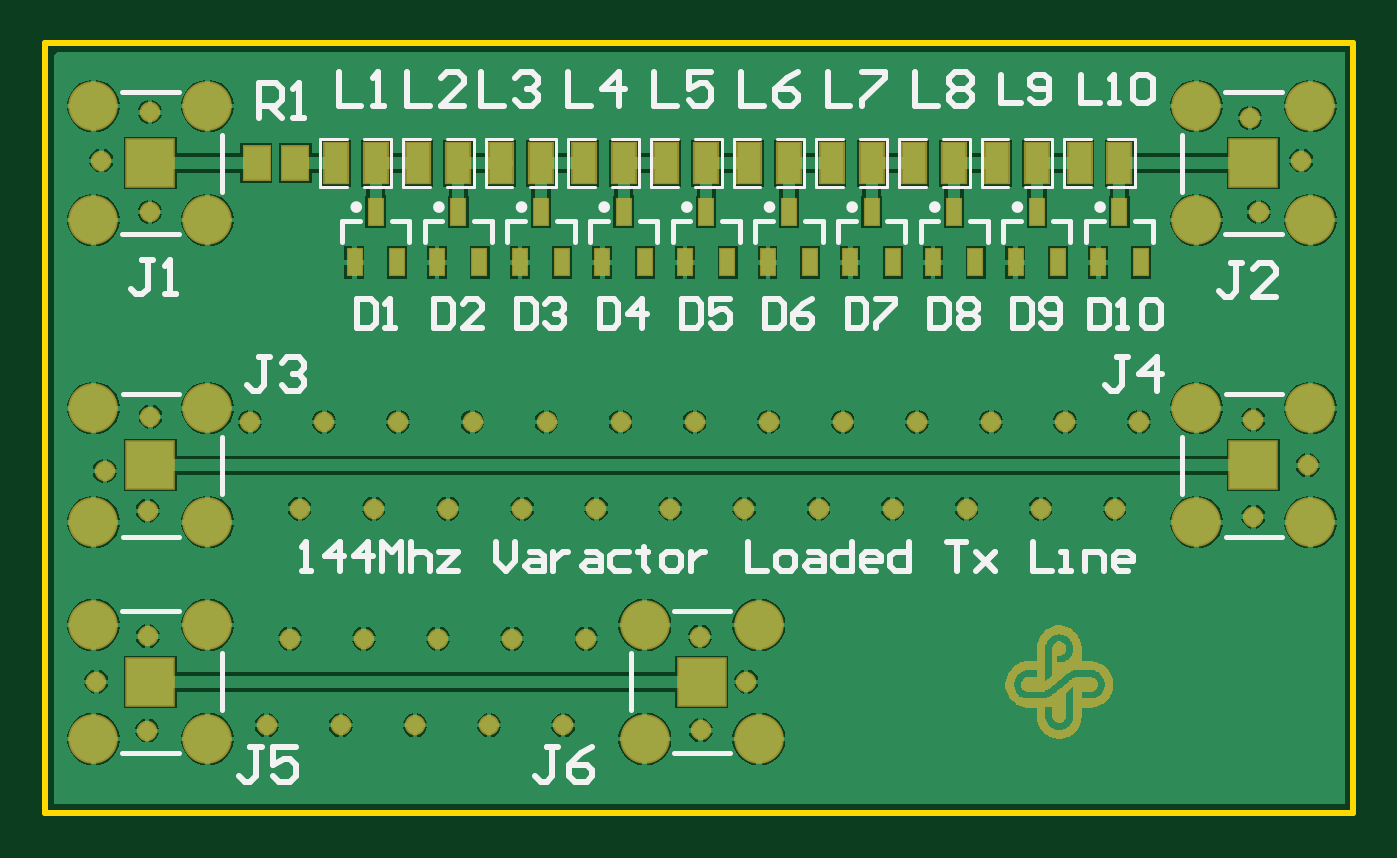
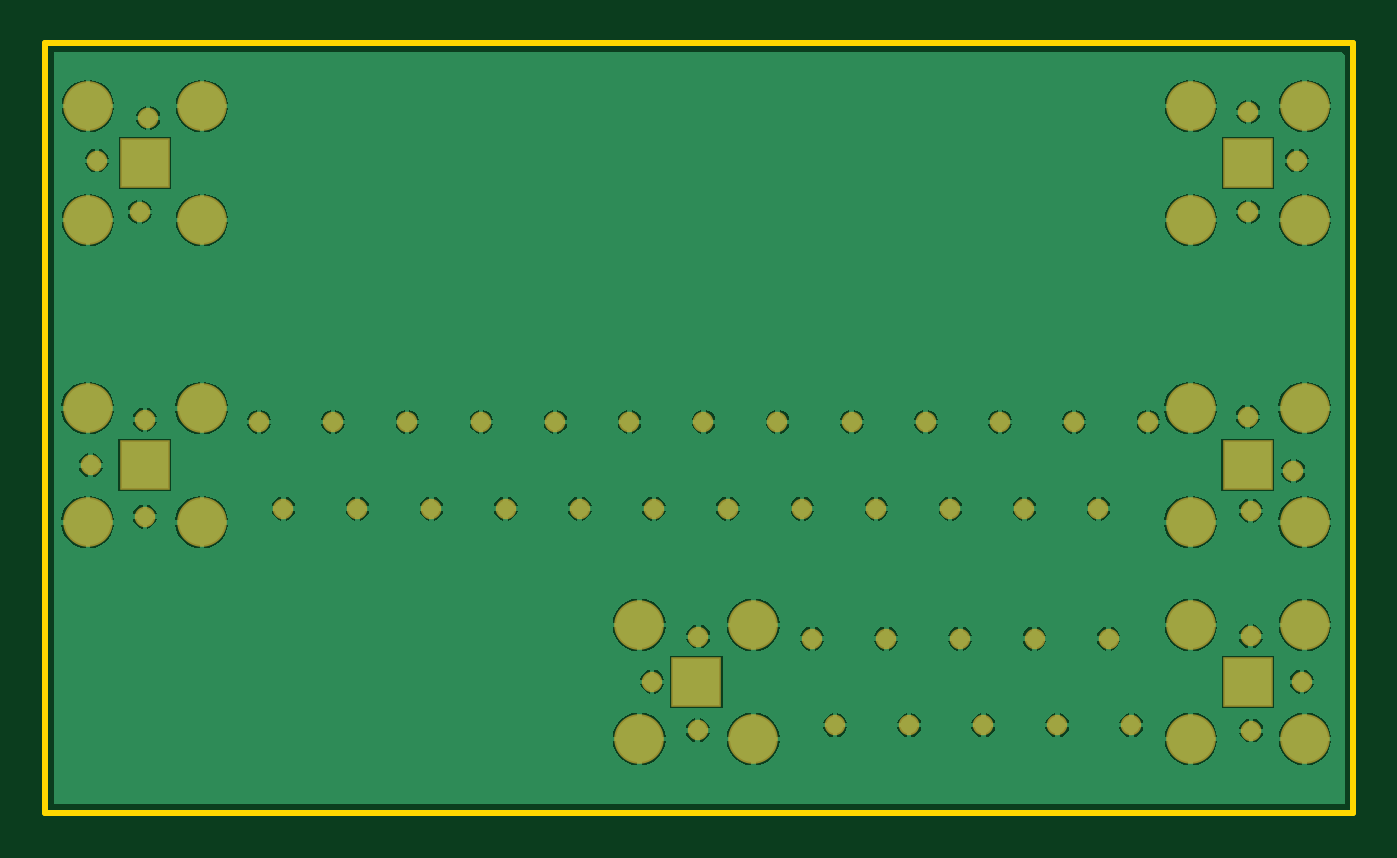
Circuit board: 9 layer files. Board 58.3 x 34.3 mm.
- bottom_copper: RedesignVaractorTline144Mhz.GBL (34854 bytes)
- paste: RedesignVaractorTline144Mhz.GBP (149 bytes)
- bottom_mask: RedesignVaractorTline144Mhz.GBS (1550 bytes)
- outline: RedesignVaractorTline144Mhz.GKO (238 bytes)
- outline: RedesignVaractorTline144Mhz.GM1 (154 bytes)
- top_copper: RedesignVaractorTline144Mhz.GTL (43020 bytes)
- top_silk: RedesignVaractorTline144Mhz.GTO (9606 bytes)
- paste: RedesignVaractorTline144Mhz.GTP (1095 bytes)
- top_mask: RedesignVaractorTline144Mhz.GTS (10945 bytes)

=== bottom_copper: RedesignVaractorTline144Mhz.GBL (34854 bytes, source omitted) ===
=== paste: RedesignVaractorTline144Mhz.GBP ===
G04*
G04 #@! TF.GenerationSoftware,Altium Limited,Altium Designer,20.0.13 (296)*
G04*
G04 Layer_Color=128*
%FSLAX23Y23*%
%MOIN*%
G70*
G01*
G75*
M02*

=== bottom_mask: RedesignVaractorTline144Mhz.GBS ===
G04*
G04 #@! TF.GenerationSoftware,Altium Limited,Altium Designer,20.0.13 (296)*
G04*
G04 Layer_Color=16711935*
%FSLAX23Y23*%
%MOIN*%
G70*
G01*
G75*
%ADD20R,0.087X0.087*%
%ADD21C,0.087*%
%ADD22C,0.036*%
D20*
X1153Y230D02*
D03*
X185D02*
D03*
X185Y610D02*
D03*
X2120D02*
D03*
X185Y1140D02*
D03*
X2120D02*
D03*
D21*
X1253Y130D02*
D03*
Y330D02*
D03*
X1053D02*
D03*
Y130D02*
D03*
X85Y330D02*
D03*
Y130D02*
D03*
X285D02*
D03*
Y330D02*
D03*
X85Y710D02*
D03*
Y510D02*
D03*
X285D02*
D03*
Y710D02*
D03*
X2220Y510D02*
D03*
Y710D02*
D03*
X2020D02*
D03*
Y510D02*
D03*
X285Y1240D02*
D03*
Y1040D02*
D03*
X85D02*
D03*
Y1240D02*
D03*
X2020Y1040D02*
D03*
Y1240D02*
D03*
X2220D02*
D03*
Y1040D02*
D03*
D22*
X2129Y1054D02*
D03*
X2204Y1144D02*
D03*
X2114Y1219D02*
D03*
X184Y1054D02*
D03*
X99Y1144D02*
D03*
X184Y1229D02*
D03*
X1149Y309D02*
D03*
X179Y144D02*
D03*
X949Y306D02*
D03*
X819D02*
D03*
X689D02*
D03*
X559D02*
D03*
X429D02*
D03*
X180Y310D02*
D03*
X90Y230D02*
D03*
X389Y154D02*
D03*
X519D02*
D03*
X649D02*
D03*
X779D02*
D03*
X909D02*
D03*
X1150Y145D02*
D03*
X1230Y230D02*
D03*
X2120Y690D02*
D03*
X185Y695D02*
D03*
X1920Y686D02*
D03*
X1790D02*
D03*
X1660D02*
D03*
X1530D02*
D03*
X1400D02*
D03*
X1270D02*
D03*
X1140D02*
D03*
X1010D02*
D03*
X880D02*
D03*
X750D02*
D03*
X620D02*
D03*
X490D02*
D03*
X360D02*
D03*
X105Y600D02*
D03*
X180Y530D02*
D03*
X447Y534D02*
D03*
X577D02*
D03*
X707D02*
D03*
X837D02*
D03*
X967D02*
D03*
X1097D02*
D03*
X1227D02*
D03*
X1357D02*
D03*
X1487D02*
D03*
X1617D02*
D03*
X1747D02*
D03*
X1877D02*
D03*
X2120Y520D02*
D03*
X2215Y610D02*
D03*
M02*

=== outline: RedesignVaractorTline144Mhz.GKO ===
G04*
G04 #@! TF.GenerationSoftware,Altium Limited,Altium Designer,20.0.13 (296)*
G04*
G04 Layer_Color=16711935*
%FSLAX23Y23*%
%MOIN*%
G70*
G01*
G75*
%ADD13C,0.010*%
D13*
X0Y0D02*
X2295D01*
X0D02*
Y1350D01*
X2295D01*
Y0D02*
Y1350D01*
M02*

=== outline: RedesignVaractorTline144Mhz.GM1 ===
G04*
G04 #@! TF.GenerationSoftware,Altium Limited,Altium Designer,20.0.13 (296)*
G04*
G04 Layer_Color=16711935*
%FSLAX23Y23*%
%MOIN*%
G70*
G01*
G75*
M02*

=== top_copper: RedesignVaractorTline144Mhz.GTL (43020 bytes, source omitted) ===
=== top_silk: RedesignVaractorTline144Mhz.GTO (9606 bytes, source omitted) ===
=== paste: RedesignVaractorTline144Mhz.GTP ===
G04*
G04 #@! TF.GenerationSoftware,Altium Limited,Altium Designer,20.0.13 (296)*
G04*
G04 Layer_Color=8421504*
%FSLAX23Y23*%
%MOIN*%
G70*
G01*
G75*
%ADD14R,0.024X0.045*%
%ADD15R,0.040X0.070*%
%ADD16R,0.045X0.057*%
D14*
X1848Y966D02*
D03*
X1922D02*
D03*
X1885Y1054D02*
D03*
X580D02*
D03*
X617Y966D02*
D03*
X543D02*
D03*
X725Y1054D02*
D03*
X762Y966D02*
D03*
X688D02*
D03*
X870Y1054D02*
D03*
X907Y966D02*
D03*
X833D02*
D03*
X1015Y1054D02*
D03*
X1052Y966D02*
D03*
X978D02*
D03*
X1160Y1054D02*
D03*
X1197Y966D02*
D03*
X1123D02*
D03*
X1305Y1054D02*
D03*
X1342Y966D02*
D03*
X1268D02*
D03*
X1450Y1054D02*
D03*
X1487Y966D02*
D03*
X1413D02*
D03*
X1595Y1054D02*
D03*
X1632Y966D02*
D03*
X1558D02*
D03*
X1740Y1054D02*
D03*
X1777Y966D02*
D03*
X1703D02*
D03*
D15*
X800Y1140D02*
D03*
X870D02*
D03*
X1885D02*
D03*
X1815D02*
D03*
X1740D02*
D03*
X1670D02*
D03*
X1595D02*
D03*
X1525D02*
D03*
X1450D02*
D03*
X1380D02*
D03*
X1305D02*
D03*
X1235D02*
D03*
X1160D02*
D03*
X1090D02*
D03*
X1015D02*
D03*
X945D02*
D03*
X725D02*
D03*
X655D02*
D03*
X580Y1140D02*
D03*
X510D02*
D03*
D16*
X371Y1140D02*
D03*
X439D02*
D03*
M02*

=== top_mask: RedesignVaractorTline144Mhz.GTS (10945 bytes, source omitted) ===
